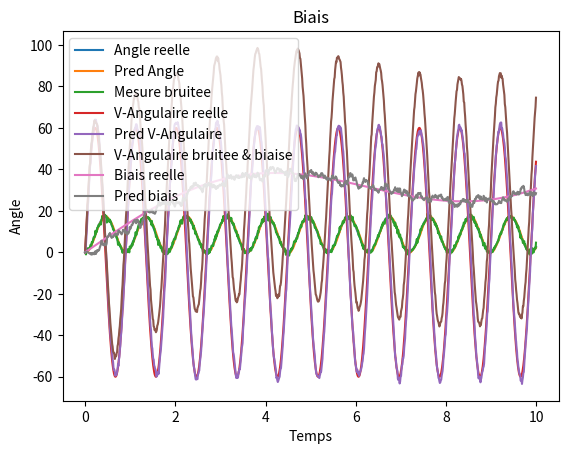

Recreate this plot in Python.
import numpy as np
import matplotlib.pyplot as plt
 

if __name__ == '__main__':

   t = 0
   lol = 0
   
   Bias = np.zeros(1000)
   n =0
   tt = np.zeros(1000)
   ya = np.zeros(1000)
   yva = np.zeros(1000)
   bi = np.zeros(1000)
   Ybb = np.zeros(1000)
   Yb = np.zeros(1000)
   Vec = np.zeros((2,1))
   VecAS = np.zeros(1000)
   VecA = np.zeros(1000)
   Lo = np.zeros(1000)
   b1 = np.pi*2*np.pi*1 * 0.03
   b2 = np.pi*2 * 0.1
   X = np.array([[0],[0],[0]])
   H = np.array([[1,0,1],[0,1,0]])
   R = np.array([[b1**2,0],[0,b2**2]])
   A = np.array([[1,0,0],[0.01,1,0],[0,0,1]])
   Q = np.array([[30,0,0],[0,0,0],[0,0,0.5]])
   P = np.array([[0,0,0],[0,0,0],[0,0,0]])
    
   
    
   
   while t<=9.99:

    Xp = np.dot(A,X)
    Pp = np.dot(A,P)
    Pp = np.dot(Pp,A.T)
    Pp = Pp+Q
    
    K = np.dot(Pp,H.T)
    Iv = np.dot(H,Pp)
    Iv = np.dot(Iv,H.T)
    Iv = Iv + R
    Iv = np.linalg.inv(Iv)  
    K = np.dot(K,Iv)
    
    P = np.dot(K,H)
    P = np.dot(P,Pp)
    P = Pp-P

    

    X = np.dot(H,Xp)
    X =  Vec - X
    F = np.dot(K,X)
    X = Xp+F
    VecAS[n]= X[0,0]
    VecA[n]= X[1,0]
    Bias[n] = X[2,0]
     
     
     
     
     
    Mva =  60*np.sin(7*t)
    
     
    Ma = -8.57*np.cos(7*t)+8.57
    biais = 5*t+20*np.sin( 0.50*t) 
    Mvabb = Mva +biais+ np.random.randn(1)*b1
    
    Mab = Ma + np.random.randn(1)*b2
     
    

     
    Vec[0,0] = Mvabb
    Vec[1,0] = Mab
    Ybb[n] = Mvabb
    Yb[n] = Mab
    yva[n] = Mva
    ya[n] = Ma
    bi[n] = biais
    tt[n] = t
    t += 0.01
    n += 1


   
   
   ax=plt.subplot(111)
   ax.plot(tt, ya, label='Angle reelle')
   ax.plot(tt, VecA, label='Pred Angle')
   ax.plot(tt, Yb, label='Mesure bruitee')
   plt.xlabel('Temps')
   plt.ylabel('Angle')
   plt.title('Pos-Angulaire')
   ax.legend()
   plt.savefig('A.png')
   plt.show()
   ax=plt.subplot(111)
   ax.plot(tt, yva, label='V-Angulaire reelle')
   ax.plot(tt, VecAS, label='Pred V-Angulaire')
   ax.plot(tt, Ybb, label='V-Angulaire bruitee & biaise')
   plt.xlabel('Temps')
   plt.ylabel('A/S')
   plt.title('V-Angulaire')
   ax.legend()
   plt.savefig('AS.png')
   plt.show()
   ax=plt.subplot(111)
   ax.plot(tt, bi, label='Biais reelle')
   ax.plot(tt, Bias, label='Pred biais')
   plt.xlabel('Temps')
   plt.ylabel('Angle')
   plt.title('Biais')
   ax.legend()
   plt.savefig(' Bi.png')
   plt.show()
   



     

    

     
    	
     
  

   
     
     
     
    

   



   
  
  
   
    
   	 